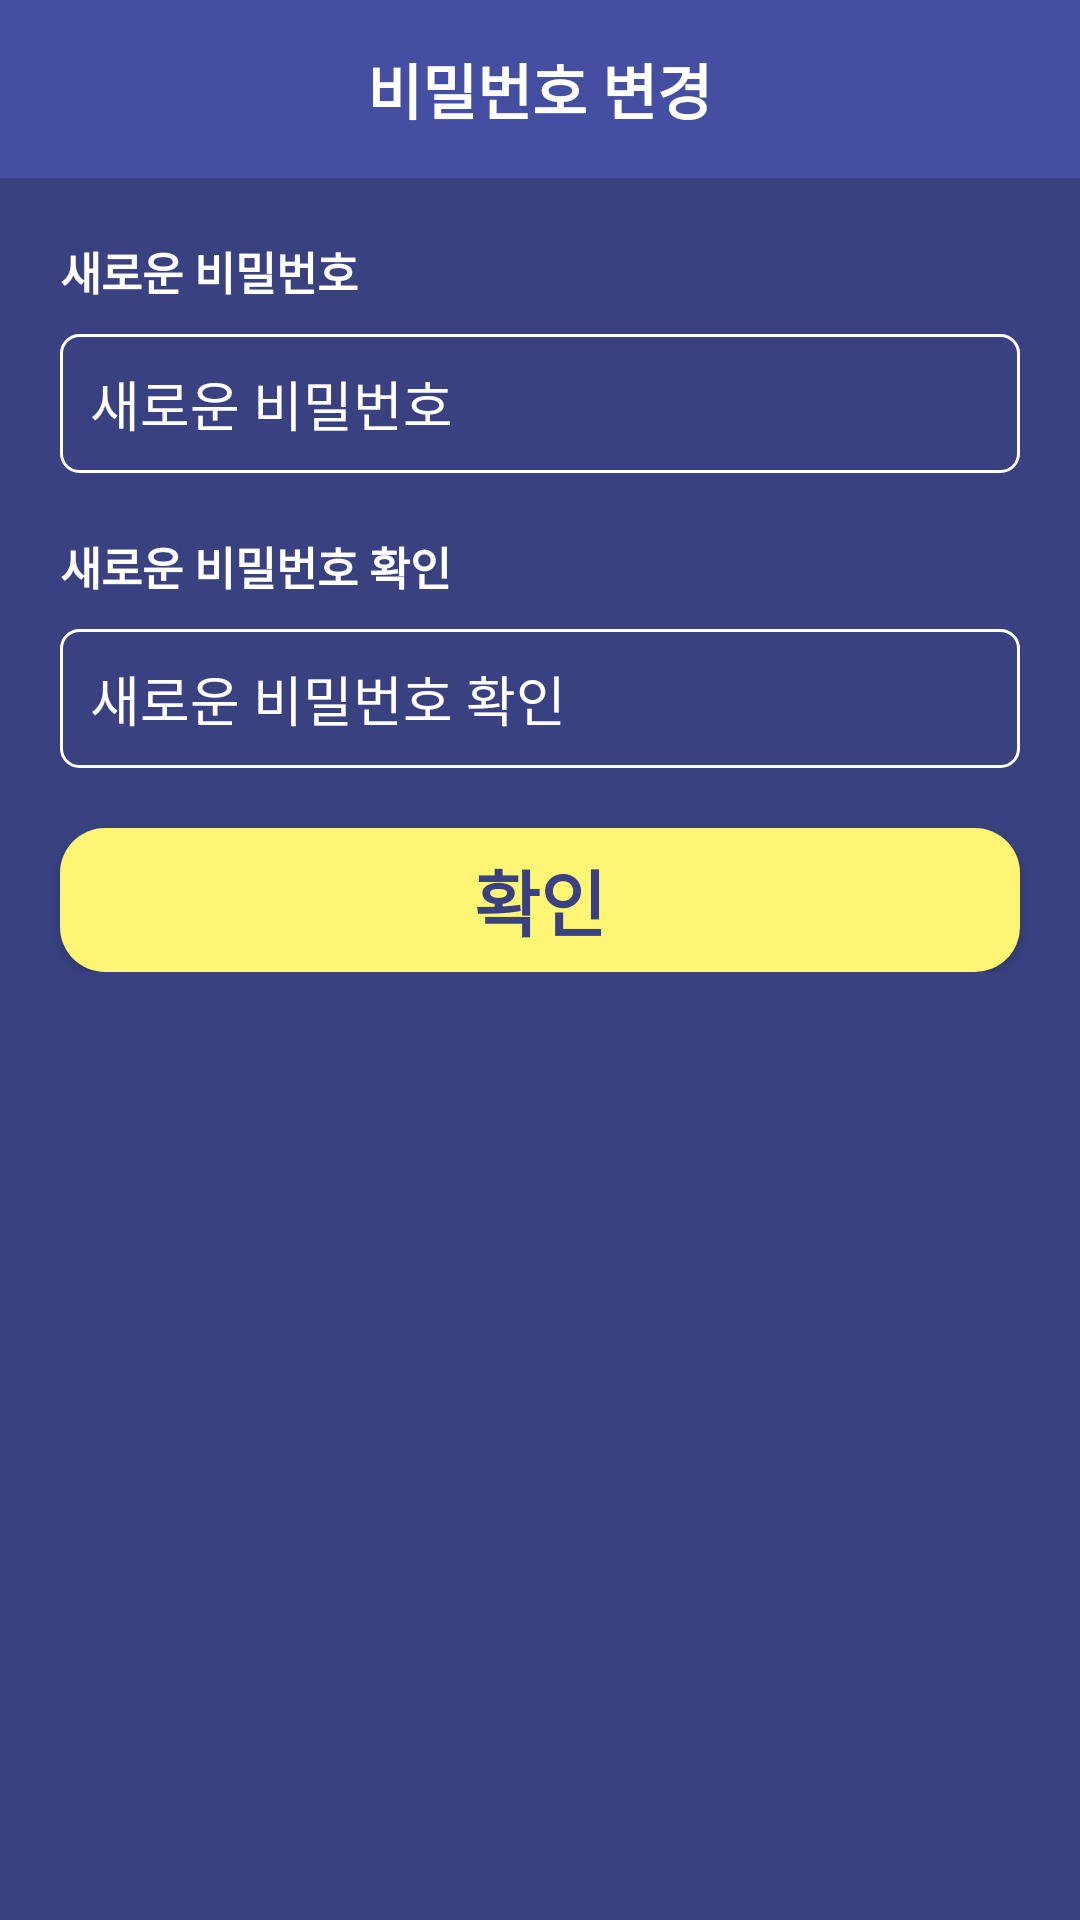

Write the Android layout XML for this screen, with the resource values it uses.
<!-- AndroidManifest.xml: application theme AppTheme -->
<!-- res/layout/activity_change_password.xml -->
<?xml version="1.0" encoding="utf-8"?>
<RelativeLayout xmlns:android="http://schemas.android.com/apk/res/android"
    xmlns:app="http://schemas.android.com/apk/res-auto"
    xmlns:tools="http://schemas.android.com/tools"

    android:layout_width="match_parent"
    android:layout_height="match_parent"
    tools:context=".ChangePassword"
    android:background="@color/mainColor2">



    <RelativeLayout
        android:layout_width="match_parent"
        android:background="@color/mainColor1"
        android:id="@+id/change_password_toolbar"
        android:layout_height="wrap_content">



        <TextView
            android:layout_width="wrap_content"
            android:layout_height="wrap_content"
            android:layout_centerInParent="true"
            android:layout_marginTop="15dp"
            android:layout_marginBottom="15dp"
            android:text="비밀번호 변경"
            android:textSize="20sp"
            android:textStyle="bold"
            android:textColor="#ffffff"/>

        <ImageButton
            android:layout_width="35dp"
            android:layout_height="35dp"
            android:id="@+id/change_password_close"
            android:scaleType="fitXY"
            android:layout_centerVertical="true"
            android:background="@null"
            android:src="@drawable/close"
            android:layout_alignParentRight="true"
            android:layout_marginRight="20dp"/>
    </RelativeLayout>


    <RelativeLayout
        android:layout_width="match_parent"
        android:id="@+id/password_input"
        android:visibility="visible"
        android:layout_below="@id/change_password_toolbar"
        android:layout_height="wrap_content">
    <TextView
        android:id="@+id/change_password_pw"
        android:layout_width="match_parent"
        android:layout_height="wrap_content"
        android:layout_marginLeft="20dp"
        android:layout_marginRight="20dp"
        android:layout_marginTop="20dp"
        android:text="새로운 비밀번호"
       android:textSize="15sp"
        android:textStyle="bold"
        android:textColor="@android:color/white"/>

    <EditText
        android:id="@+id/change_password_edit_pw"
        android:layout_width="match_parent"
        android:layout_height="wrap_content"
        android:layout_marginLeft="20dp"
        android:layout_marginTop="10dp"
        android:padding="10dp"
        android:layout_marginRight="20dp"
        android:background="@drawable/stroke_white"
        android:layout_below="@id/change_password_pw"
        android:lines="1"
        android:hint="새로운 비밀번호"
        android:textColorHint="@android:color/white"/>

    <TextView
        android:id="@+id/change_password_pw_ok"
        android:layout_width="wrap_content"
        android:layout_height="wrap_content"
        android:layout_marginLeft="20dp"
        android:layout_marginRight="20dp"
        android:layout_marginTop="20dp"
        android:layout_below="@id/change_password_edit_pw"
        android:text="새로운 비밀번호 확인"
        android:textSize="15sp"
        android:textStyle="bold"
        android:textColor="@android:color/white"/>

    <TextView
        android:id="@+id/change_password_check_pw"
        android:layout_width="wrap_content"
        android:layout_height="wrap_content"
        android:layout_marginLeft="20dp"
        android:layout_marginRight="20dp"
        android:visibility="gone"
        android:layout_marginTop="20dp"
        android:layout_alignParentRight="true"
        android:layout_below="@id/change_password_edit_pw"
        android:text="비밀번호가 일치하지않습니다."
        android:textSize="15sp"
        android:textColor="@color/error"/>


    <EditText
        android:id="@+id/change_password_edit_pw_ok"
        android:layout_width="match_parent"
        android:layout_height="wrap_content"
        android:layout_marginLeft="20dp"
        android:layout_marginRight="20dp"
        android:layout_below="@id/change_password_pw_ok"
        android:lines="1"
        android:padding="10dp"
        android:layout_marginTop="10dp"
        android:background="@drawable/stroke_white"
        android:hint="새로운 비밀번호 확인"
        android:textColorHint="@android:color/white"/>

    <Button
        android:id="@+id/change_password_button"
        android:layout_width="match_parent"
        android:layout_height="wrap_content"
        android:layout_marginLeft="20dp"
        android:layout_marginRight="20dp"
        android:text="확인"
        android:layout_marginTop="20dp"
        android:textStyle="bold"
        android:layout_below="@id/change_password_edit_pw_ok"
        android:textColor="@color/mainColor2"
        android:background="@drawable/corner_maincolor3"
        android:textSize="24sp"
        />
    </RelativeLayout>

    <RelativeLayout
        android:layout_width="match_parent"
        android:layout_height="wrap_content"
        android:visibility="gone"
        android:layout_below="@id/change_password_toolbar"
        android:id="@+id/go_to_login">

        <TextView
            android:layout_width="wrap_content"
            android:layout_height="wrap_content"
            android:text="비밀번호가 변경되었습니다."
            android:layout_marginLeft="20dp"
            android:textStyle="bold"
            android:id="@+id/t1"
            android:textSize="18sp"
            android:layout_marginTop="20dp"
            android:textColor="#ffffff">
        </TextView>

        <TextView
            android:layout_width="wrap_content"
            android:layout_height="wrap_content"
            android:text="다시 로그인해주세요"
            android:layout_marginLeft="20dp"
            android:layout_below="@id/t1"
            android:textStyle="bold"
            android:textSize="16sp"
            android:id="@+id/t2"
            android:textColor="#ffffff"
            android:layout_marginTop="10dp">
        </TextView>

        <Button
            android:layout_width="match_parent"
            android:layout_height="wrap_content"
            android:layout_marginLeft="20dp"
            android:id="@+id/change_password_btn_2"
            android:layout_marginRight="20dp"
            android:text="로그인"
            android:layout_marginTop="20dp"
            android:textSize="18sp"
            android:layout_below="@id/t2"
            android:textColor="@color/mainColor2"
            android:textStyle="bold"
            android:background="@drawable/corner_maincolor3">

        </Button>



    </RelativeLayout>

</RelativeLayout>
<!-- resources referenced by this layout -->
<resources>
  <color name="mainColor1">#454FA1</color>
  <color name="mainColor2">#394180</color>
  <!-- drawable corner_maincolor3 (drawable) -->
  <?xml version="1.0" encoding="utf-8"?>
  
  <shape xmlns:android="http://schemas.android.com/apk/res/android">
  
      <corners android:radius="15dp"></corners>
      <solid android:color="@color/mainColor3"></solid>
  </shape>
  <!-- drawable stroke_white (drawable) -->
  <?xml version="1.0" encoding="utf-8"?>
  
  <shape xmlns:android="http://schemas.android.com/apk/res/android">
      <stroke android:color="#ffffff" android:width="1dp"></stroke>
      <corners android:radius="6dp"></corners>
  </shape>
  <style name="AppTheme" parent="Theme.AppCompat.Light.NoActionBar">
          
          <item name="colorPrimary">@color/mainColor1</item>
          <item name="colorPrimaryDark">@color/mainColor2</item>
          <item name="colorAccent">@color/colorAccent</item>
      </style>
  <color name="mainColor3">#FFF575</color>
  <color name="colorAccent">#D81B60</color>
</resources>
